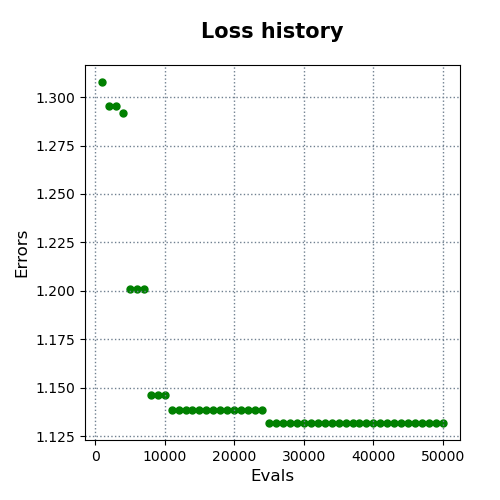

The table this chart was drawn from, first rows:
evals, errors
1000, 1.308
2000, 1.295
3000, 1.295
4000, 1.292
5000, 1.201
6000, 1.201
7000, 1.201
8000, 1.146
9000, 1.146
10000, 1.146
11000, 1.138
12000, 1.138
13000, 1.138
14000, 1.138
15000, 1.138
16000, 1.138
17000, 1.138
18000, 1.138
19000, 1.138
20000, 1.138
21000, 1.138
22000, 1.138
23000, 1.138
24000, 1.138
25000, 1.132
26000, 1.132
27000, 1.132
28000, 1.132
29000, 1.132
30000, 1.132
31000, 1.132
32000, 1.132
33000, 1.132
34000, 1.132
35000, 1.132
36000, 1.132
37000, 1.132
38000, 1.132
39000, 1.132
40000, 1.132
41000, 1.132
42000, 1.132
43000, 1.132
44000, 1.132
45000, 1.132
46000, 1.132
47000, 1.132
48000, 1.132
49000, 1.132
50000, 1.132
